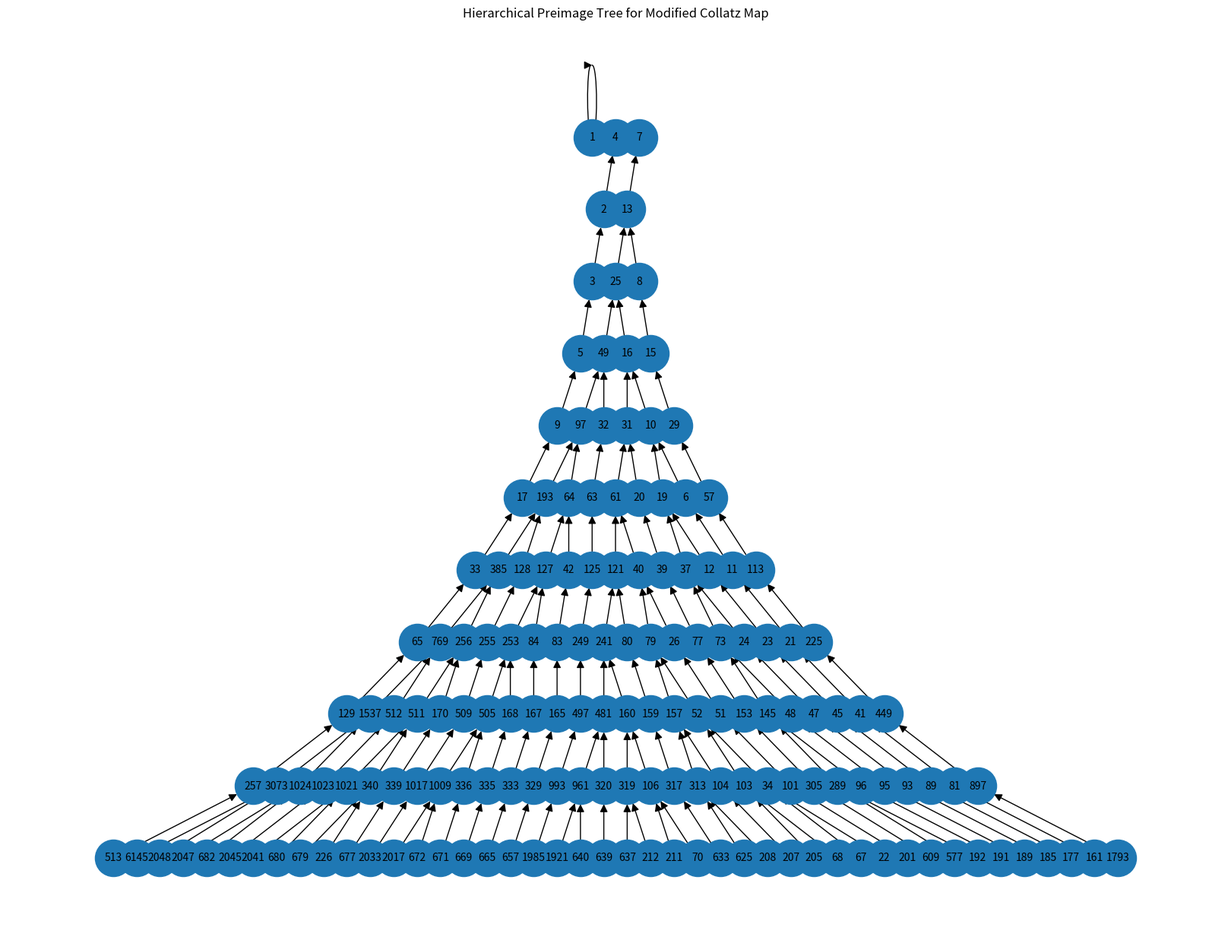

This chart was generated by the following Python code:
import networkx as nx
import matplotlib.pyplot as plt
from collections import deque, defaultdict

def f(n):
    if n % 2 == 0:
        return (3*n + 2) // 2
    else:
        return (n + 1) // 2

def preimages(y):
    res = []

    # odd preimage
    x1 = 2*y - 1
    if x1 > 0:
        res.append(x1)

    # even preimage
    num = 2*y - 2
    if num % 3 == 0:
        x2 = num // 3
        if x2 > 0 and x2 % 2 == 0:
            res.append(x2)

    return res


def hierarchical_layout(G, root_positions):
    """
    Create a clean hierarchical layout for the tree.
    root_positions: dict {node: (x, y)} for depth 0
    """
    pos = {}
    pos.update(root_positions)

    # BFS layering
    layers = defaultdict(list)
    visited = set(root_positions.keys())
    q = deque([(node, 0) for node in root_positions])

    while q:
        node, depth = q.popleft()
        layers[depth].append(node)

        for child in G.predecessors(node):
            if child not in visited:
                visited.add(child)
                q.append((child, depth + 1))

    # Assign positions layer by layer
    for depth, nodes in layers.items():
        x_spacing = 2.0
        start_x = -x_spacing * (len(nodes) - 1) / 2
        for i, node in enumerate(nodes):
            pos[node] = (start_x + i * x_spacing, -depth)

    return pos


def draw_preimage_tree(roots=(1,4,7), max_depth=6):
    G = nx.DiGraph()
    q = deque()

    for r in roots:
        q.append((r, 0))
        G.add_node(r)

    while q:
        y, depth = q.popleft()
        if depth >= max_depth:
            continue

        for x in preimages(y):
            G.add_edge(x, y)
            q.append((x, depth + 1))

    # Root positions (top row)
    root_positions = {r: (i * 3, 0) for i, r in enumerate(roots)}

    pos = hierarchical_layout(G, root_positions)

    plt.figure(figsize=(16, 12))
    nx.draw(
        G, pos,
        with_labels=True,
        node_size=1200,
        font_size=10,
        arrows=True,
        arrowstyle='-|>',
        arrowsize=15
    )
    plt.title("Hierarchical Preimage Tree for Modified Collatz Map")
    plt.show()


# Run it
draw_preimage_tree(max_depth=10)
